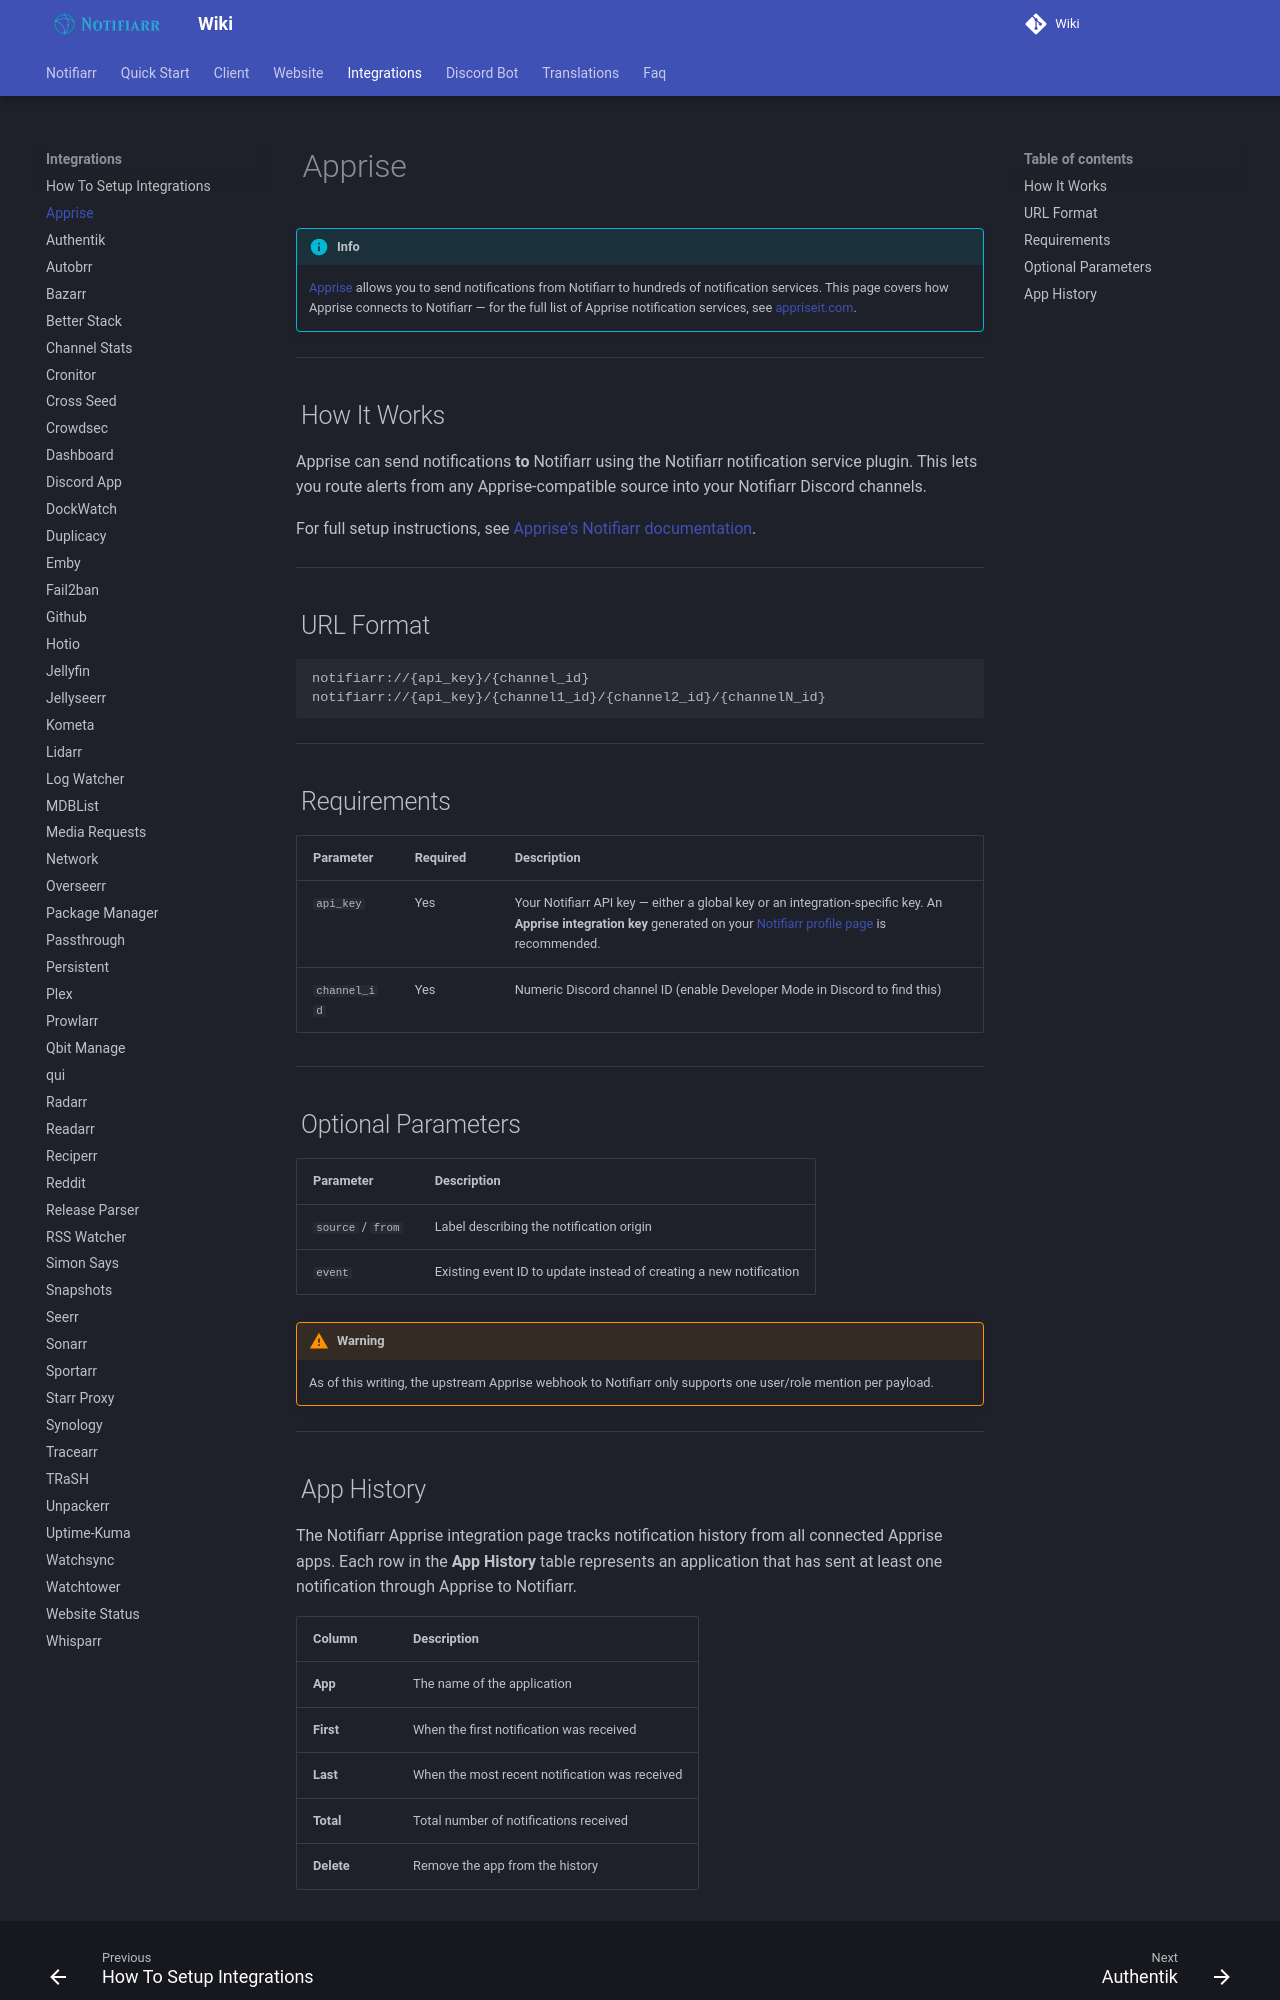

repository: Notifiarr/mkdocs-wiki · page: pages/integrations/apprise/index.html · generator: mkdocs

# Apprise

!!! info
    [Apprise](https://github.com/caronc/apprise) allows you to send notifications from Notifiarr to hundreds of notification services. This page covers how Apprise connects to Notifiarr — for the full list of Apprise notification services, see [appriseit.com](https://appriseit.com/).

---

## How It Works

Apprise can send notifications **to** Notifiarr using the Notifiarr notification service plugin. This lets you route alerts from any Apprise-compatible source into your Notifiarr Discord channels.

For full setup instructions, see [Apprise's Notifiarr documentation](https://appriseit.com/services/notifiarr/).

---

## URL Format

```text
notifiarr://{api_key}/{channel_id}
notifiarr://{api_key}/{channel1_id}/{channel2_id}/{channelN_id}
```

---

## Requirements

| Parameter | Required | Description |
|-----------|----------|-------------|
| `api_key` | Yes | Your Notifiarr API key — either a global key or an integration-specific key. An **Apprise integration key** generated on your [Notifiarr profile page](https://notifiarr.com) is recommended. |
| `channel_id` | Yes | Numeric Discord channel ID (enable Developer Mode in Discord to find this) |

---

## Optional Parameters

| Parameter | Description |
|-----------|-------------|
| `source` / `from` | Label describing the notification origin |
| `event` | Existing event ID to update instead of creating a new notification |

!!! warning
    As of this writing, the upstream Apprise webhook to Notifiarr only supports one user/role mention per payload.

---
